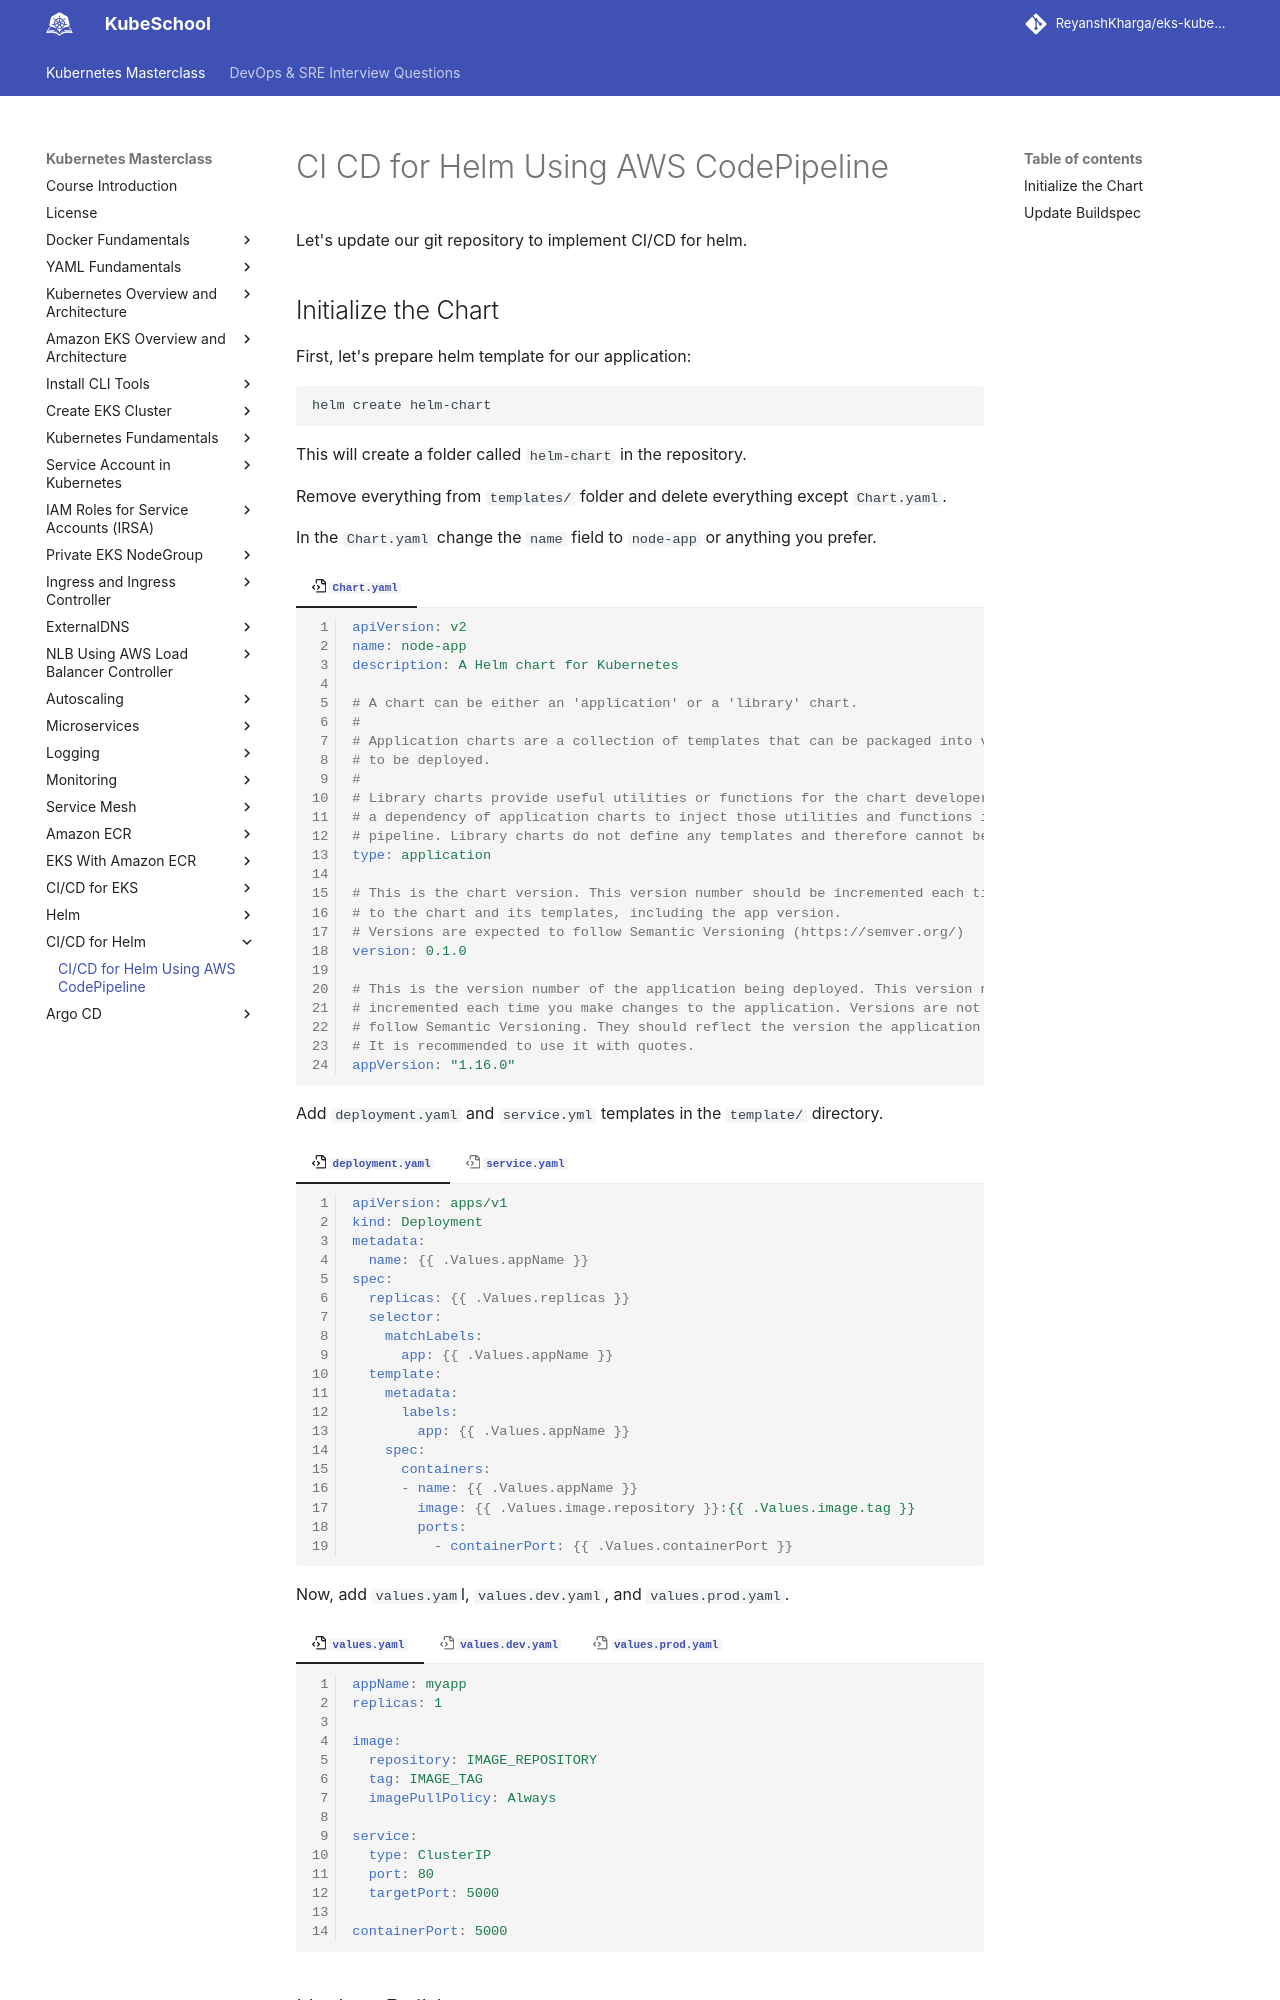

repository: ReyanshKharga/kloudkoncepts · page: kubernetes-on-eks/ci-cd-for-helm/ci-cd-for-helm-using-aws-codepipeline/index.html · generator: mkdocs

---
description: Learn how to implement Continuous Integration and Continuous Delivery (CI/CD) for Helm using AWS CodePipeline.
---

# CI CD for Helm Using AWS CodePipeline

Let's update our git repository to implement CI/CD for helm.
